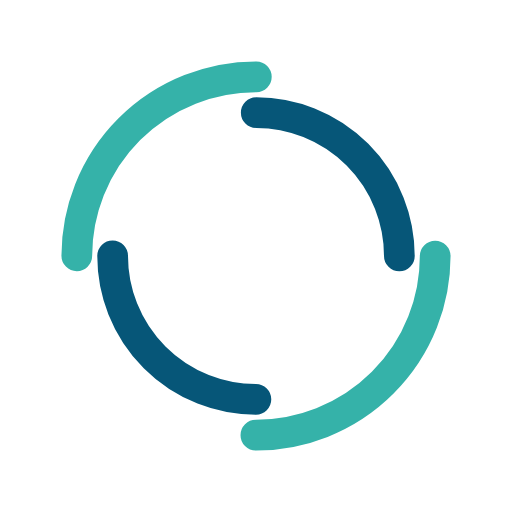
t = 0.00 s
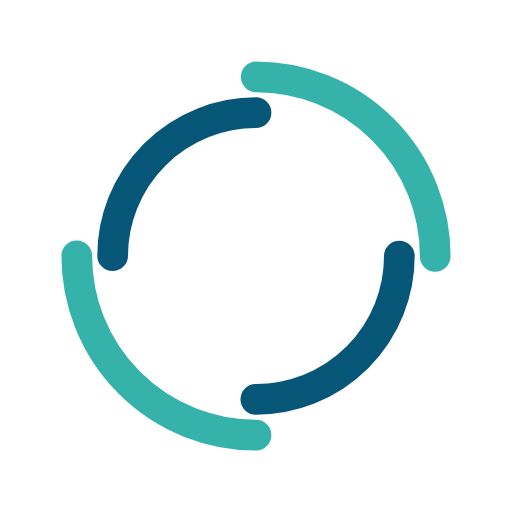
t = 0.38 s
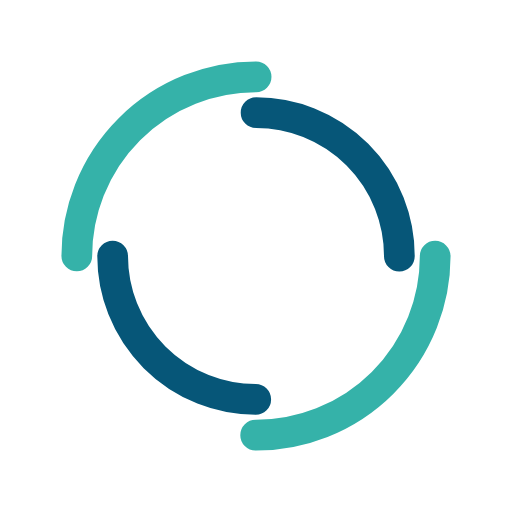
t = 0.75 s
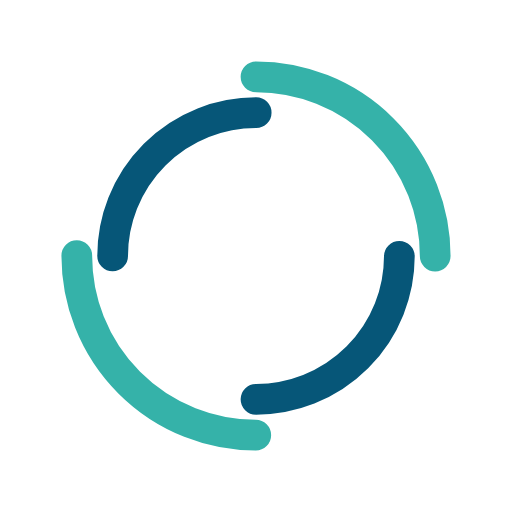
t = 1.13 s

The animated SVG that drew these frames (rendered in a browser with its animation timeline set to each time). Animation: 2 SMIL elements (animateTransform=2); one cycle of 1.50 s, repeats indefinitely.

<svg width="200px"  height="200px"  xmlns="http://www.w3.org/2000/svg" viewBox="0 0 100 100" preserveAspectRatio="xMidYMid" class="lds-double-ring" style="background: none;"><circle cx="50" cy="50" ng-attr-r="{{config.radius}}" ng-attr-stroke-width="{{config.width}}" ng-attr-stroke="{{config.c1}}" ng-attr-stroke-dasharray="{{config.dasharray}}" fill="none" stroke-linecap="round" r="35" stroke-width="6" stroke="#35b2a9" stroke-dasharray="54.97787143782138 54.97787143782138" transform="rotate(86.8258 50 50)"><animateTransform attributeName="transform" type="rotate" calcMode="linear" values="0 50 50;360 50 50" keyTimes="0;1" dur="1.5s" begin="0s" repeatCount="indefinite"></animateTransform></circle><circle cx="50" cy="50" ng-attr-r="{{config.radius2}}" ng-attr-stroke-width="{{config.width}}" ng-attr-stroke="{{config.c2}}" ng-attr-stroke-dasharray="{{config.dasharray2}}" ng-attr-stroke-dashoffset="{{config.dashoffset2}}" fill="none" stroke-linecap="round" r="28" stroke-width="6" stroke="#065678" stroke-dasharray="43.982297150257104 43.982297150257104" stroke-dashoffset="43.982297150257104" transform="rotate(-86.8258 50 50)"><animateTransform attributeName="transform" type="rotate" calcMode="linear" values="0 50 50;-360 50 50" keyTimes="0;1" dur="1.5s" begin="0s" repeatCount="indefinite"></animateTransform></circle></svg>